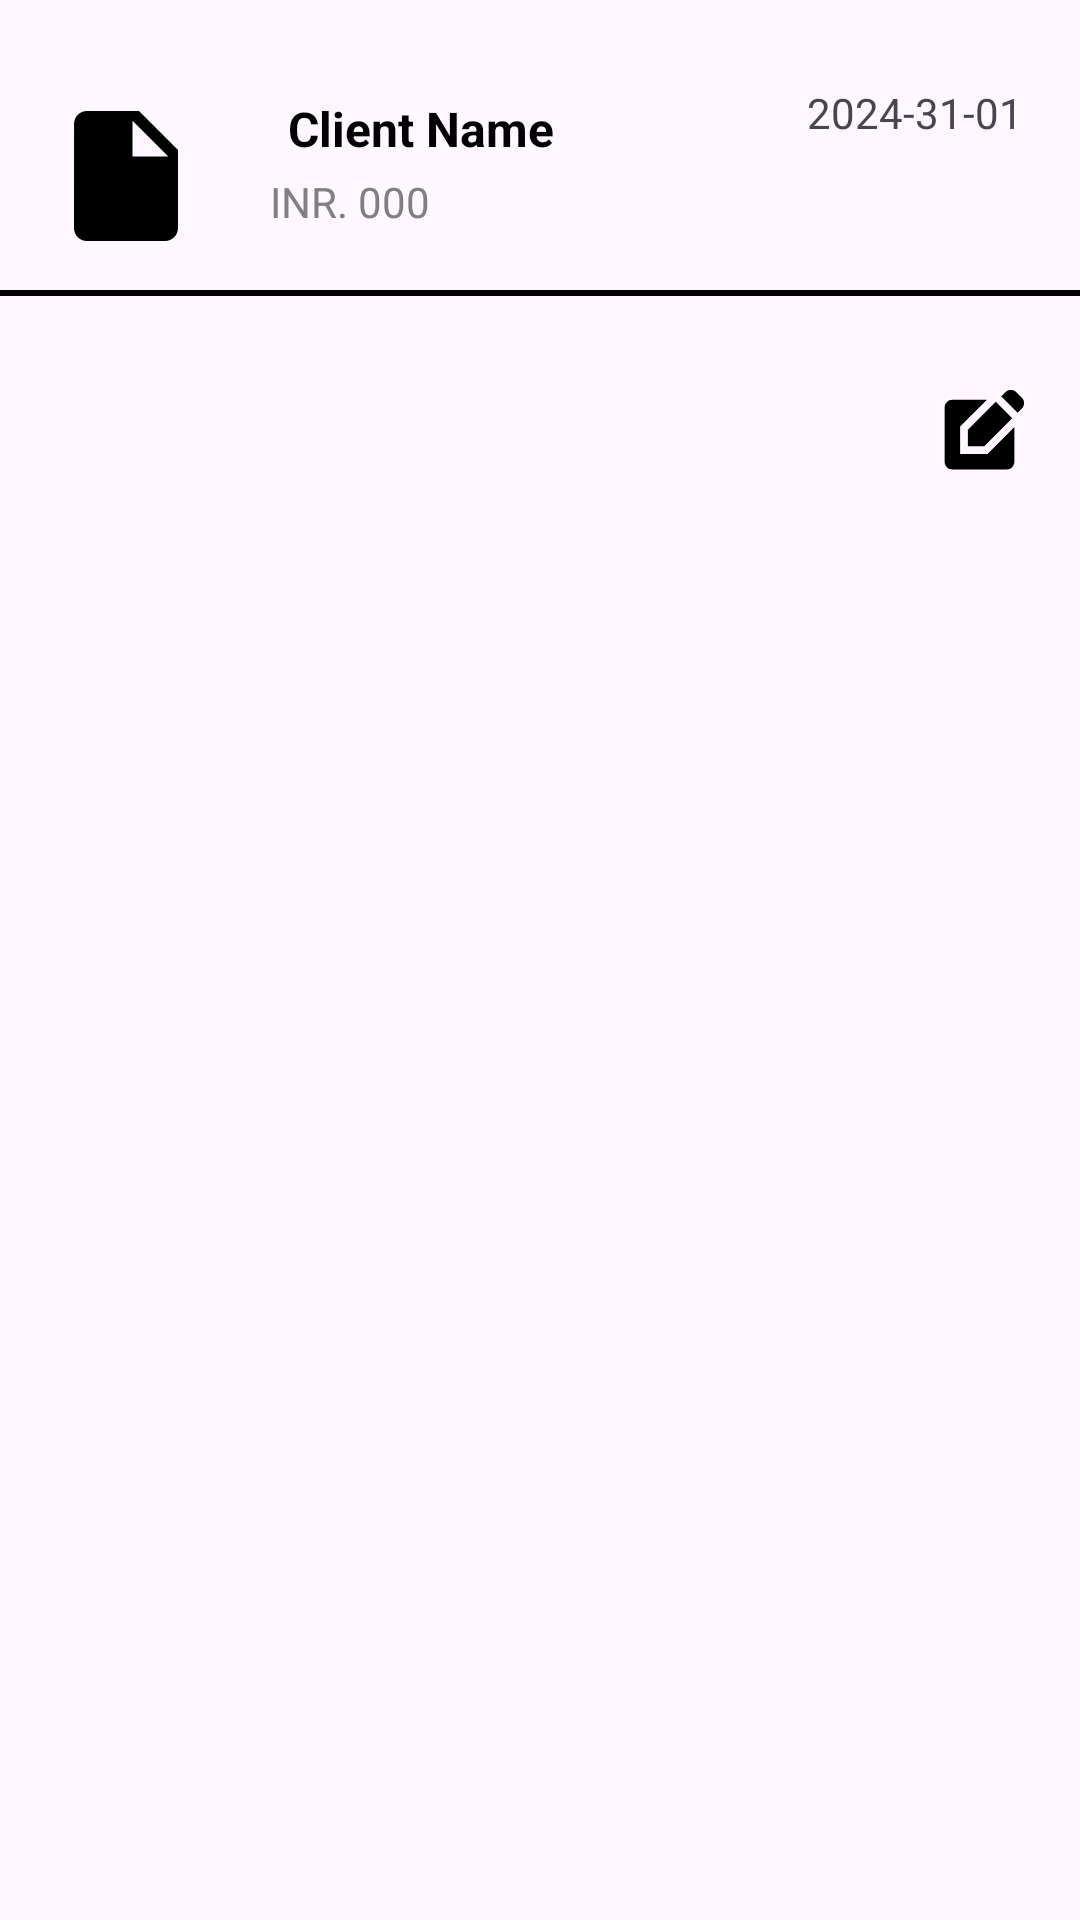

Layout XML and referenced resources for this Android screen:
<!-- AndroidManifest.xml: application theme Theme.InvoiceAndroidApp -->
<!-- res/layout/list_invoice_item.xml -->
<?xml version="1.0" encoding="utf-8"?>
<androidx.constraintlayout.widget.ConstraintLayout xmlns:android="http://schemas.android.com/apk/res/android"
    xmlns:app="http://schemas.android.com/apk/res-auto"
    xmlns:tools="http://schemas.android.com/tools"
    android:layout_width="match_parent"
    android:layout_height="match_parent">

    <ImageView
        android:id="@+id/imageView"
        android:layout_width="52dp"
        android:layout_height="61dp"
        android:layout_marginStart="16dp"
        android:layout_marginTop="28dp"
        app:layout_constraintStart_toStartOf="parent"
        app:layout_constraintTop_toTopOf="parent"
        app:srcCompat="@drawable/ic_insert_drive_file_24" />

    <TextView
        android:id="@+id/tv_client_name"
        android:layout_width="wrap_content"
        android:layout_height="wrap_content"
        android:layout_marginStart="28dp"
        android:layout_marginTop="32dp"
        android:text="@string/client_name"
        android:textColor="@color/black"
        android:textSize="16sp"
        android:textStyle="bold"
        app:layout_constraintStart_toEndOf="@+id/imageView"
        app:layout_constraintTop_toTopOf="parent" />

    <TextView
        android:id="@+id/tv_amount"
        android:layout_width="wrap_content"
        android:layout_height="wrap_content"
        android:layout_marginTop="4dp"
        android:text="@string/inr"
        android:textColor="@color/colorGray"
        app:layout_constraintBottom_toBottomOf="parent"
        app:layout_constraintEnd_toStartOf="@+id/imageView2"
        app:layout_constraintHorizontal_bias="0.117"
        app:layout_constraintStart_toEndOf="@+id/imageView"
        app:layout_constraintTop_toBottomOf="@+id/tv_client_name"
        app:layout_constraintVertical_bias="0.0" />

    <TextView
        android:id="@+id/tv_date"
        android:layout_width="75dp"
        android:layout_height="18dp"
        android:layout_marginTop="28dp"
        android:layout_marginEnd="16dp"
        android:text="@string/date"
        app:layout_constraintEnd_toEndOf="parent"
        app:layout_constraintTop_toTopOf="parent" />

    <ImageView
        android:id="@+id/imageView2"
        android:layout_width="35dp"
        android:layout_height="31dp"
        android:layout_marginTop="4dp"
        android:layout_marginEnd="16dp"
        app:layout_constraintBottom_toBottomOf="parent"
        app:layout_constraintEnd_toEndOf="parent"
        app:layout_constraintTop_toBottomOf="@+id/tv_date"
        app:layout_constraintVertical_bias="0.142"
        app:srcCompat="@drawable/ic_edit_square_24" />

    <View
        android:id="@+id/bottom_line"
        android:layout_width="match_parent"
        android:layout_height="2dp"
        android:layout_marginTop="20dp"
        android:background="@color/colorBlack"
        app:layout_constraintEnd_toEndOf="parent"
        app:layout_constraintHorizontal_bias="0.0"
        app:layout_constraintStart_toStartOf="parent"
        app:layout_constraintTop_toBottomOf="@+id/tv_amount"
        tools:layout_constraintTop_toBottomOf="@+id/tv_amount" />

</androidx.constraintlayout.widget.ConstraintLayout>
<!-- resources referenced by this layout -->
<resources>
  <color name="black">#FF000000</color>
  <color name="colorBlack">#000000</color>
  <color name="colorGray">#808080</color>
  <!-- drawable ic_edit_square_24 (drawable) -->
  <vector xmlns:android="http://schemas.android.com/apk/res/android" android:height="24dp" android:tint="#000000" android:viewportHeight="24" android:viewportWidth="24" android:width="24dp">
  
      <path android:fillColor="@android:color/white" android:pathData="M7,17V9.93L13.93,3l0,0H5C3.9,3 3,3.9 3,5v14c0,1.1 0.9,2 2,2h14c1.1,0 2,-0.9 2,-2v-8.93L14.07,17H7z"/>
  
      <path android:fillColor="@android:color/white" android:pathData="M9,15l4.24,0l7.2,-7.2l-4.24,-4.24l-7.2,7.2z"/>
  
      <path android:fillColor="@android:color/white" android:pathData="M22.91,2.49l-1.41,-1.41c-0.78,-0.78 -2.05,-0.78 -2.83,0l-1.06,1.06l4.24,4.24l1.06,-1.06C23.7,4.54 23.7,3.27 22.91,2.49z"/>
  
  
  </vector>
  <!-- drawable ic_insert_drive_file_24 (drawable) -->
  <vector xmlns:android="http://schemas.android.com/apk/res/android" android:height="24dp" android:tint="#000000" android:viewportHeight="24" android:viewportWidth="24" android:width="24dp">
  
      <path android:fillColor="@android:color/white" android:pathData="M6,2c-1.1,0 -1.99,0.9 -1.99,2L4,20c0,1.1 0.89,2 1.99,2L18,22c1.1,0 2,-0.9 2,-2L20,8l-6,-6L6,2zM13,9L13,3.5L18.5,9L13,9z"/>
  
  </vector>
  <string name="client_name">Client Name</string>
  <string name="date">2024-31-01</string>
  <string name="inr">INR. 000</string>
  <style name="Theme.InvoiceAndroidApp" parent="Base.Theme.InvoiceAndroidApp" />
  <style name="Base.Theme.InvoiceAndroidApp" parent="Theme.Material3.DayNight.NoActionBar">
          
          
      </style>
</resources>
